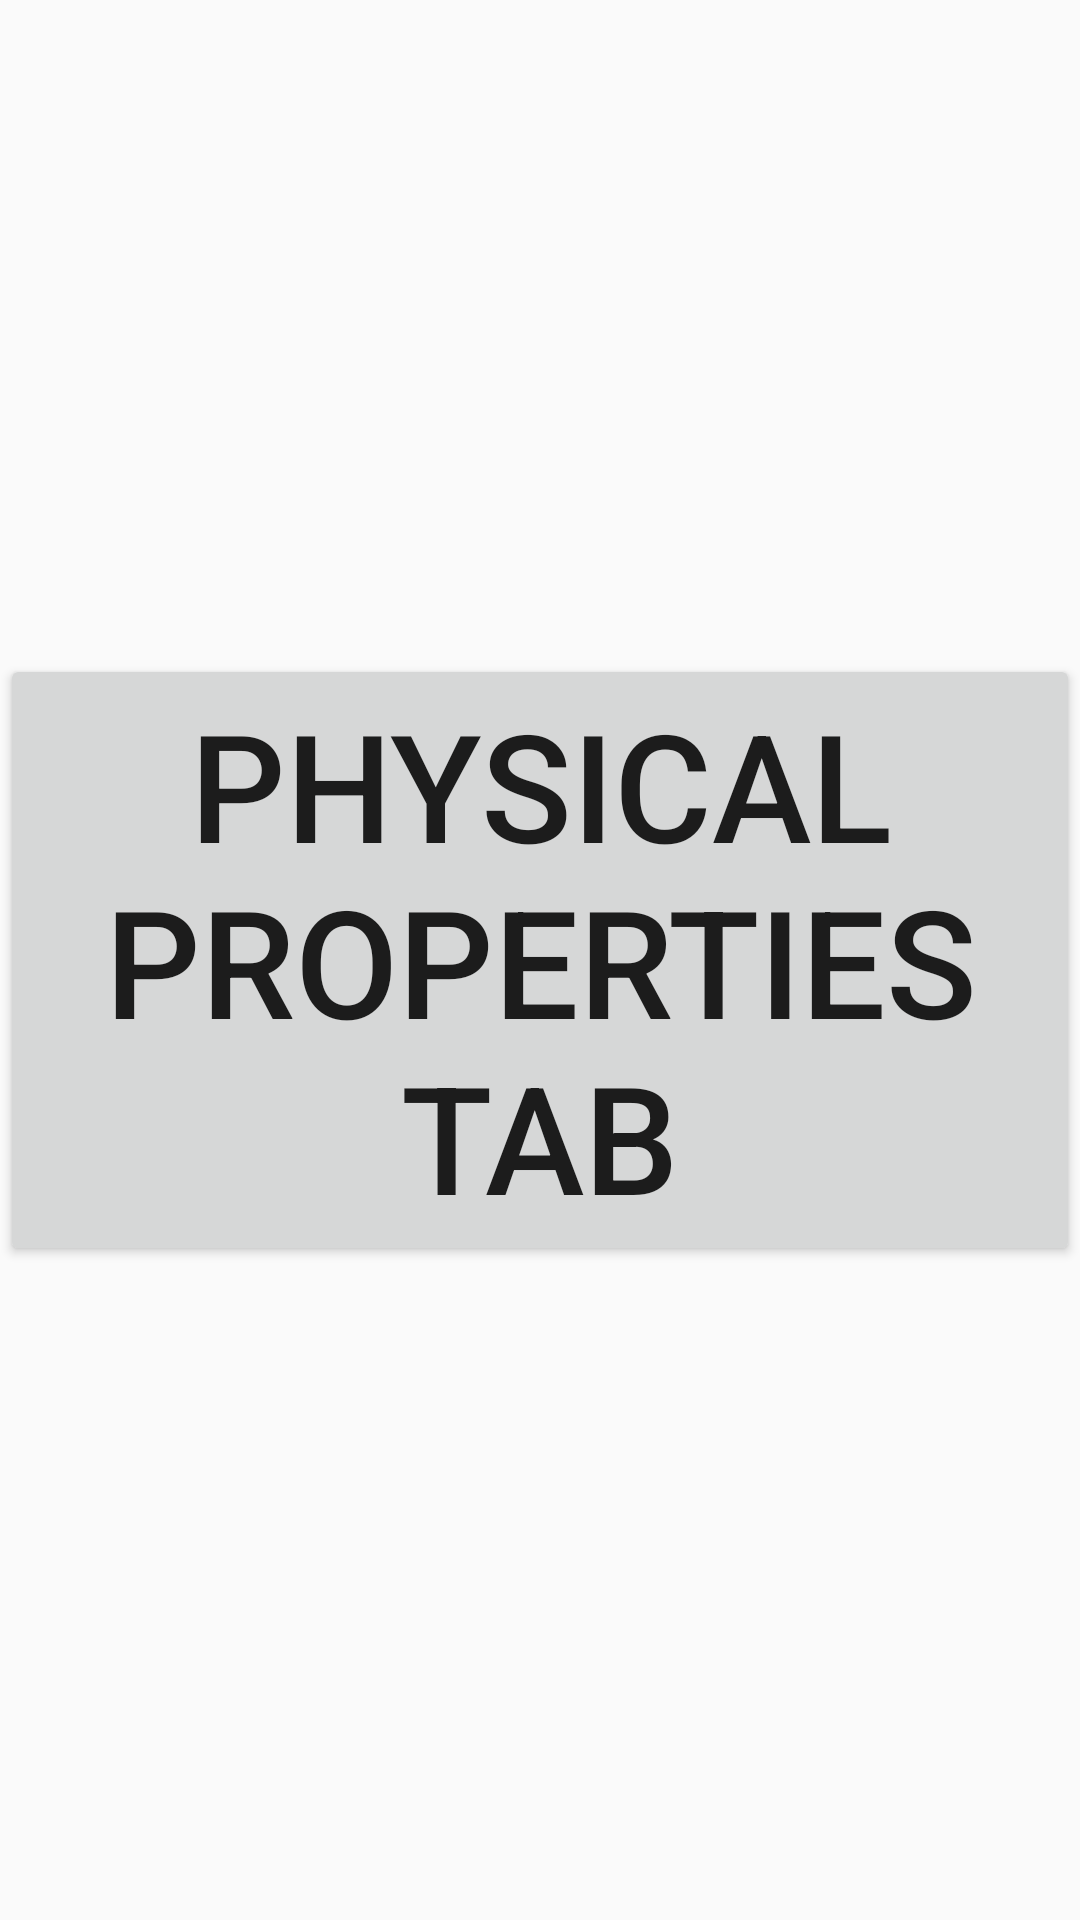

The Android layout XML behind this screen, and the referenced resources:
<!-- AndroidManifest.xml: application theme AppTheme.NoActionBar -->
<!-- res/layout/physical_properties_tab.xml -->
<?xml version="1.0" encoding="utf-8"?>
<LinearLayout xmlns:android="http://schemas.android.com/apk/res/android"
    android:layout_width="match_parent"
    android:layout_height="match_parent">

    <Button
        android:id="@+id/section_label"
        android:layout_width="wrap_content"
        android:layout_height="wrap_content"
        android:layout_gravity="center"
        android:text="Physical Properties Tab"
        android:textSize="50dp" />

</LinearLayout>
<!-- resources referenced by this layout -->
<resources>
  <style name="AppTheme.NoActionBar">
          <item name="windowActionBar">false</item>
          <item name="windowNoTitle">true</item>
      </style>
</resources>
